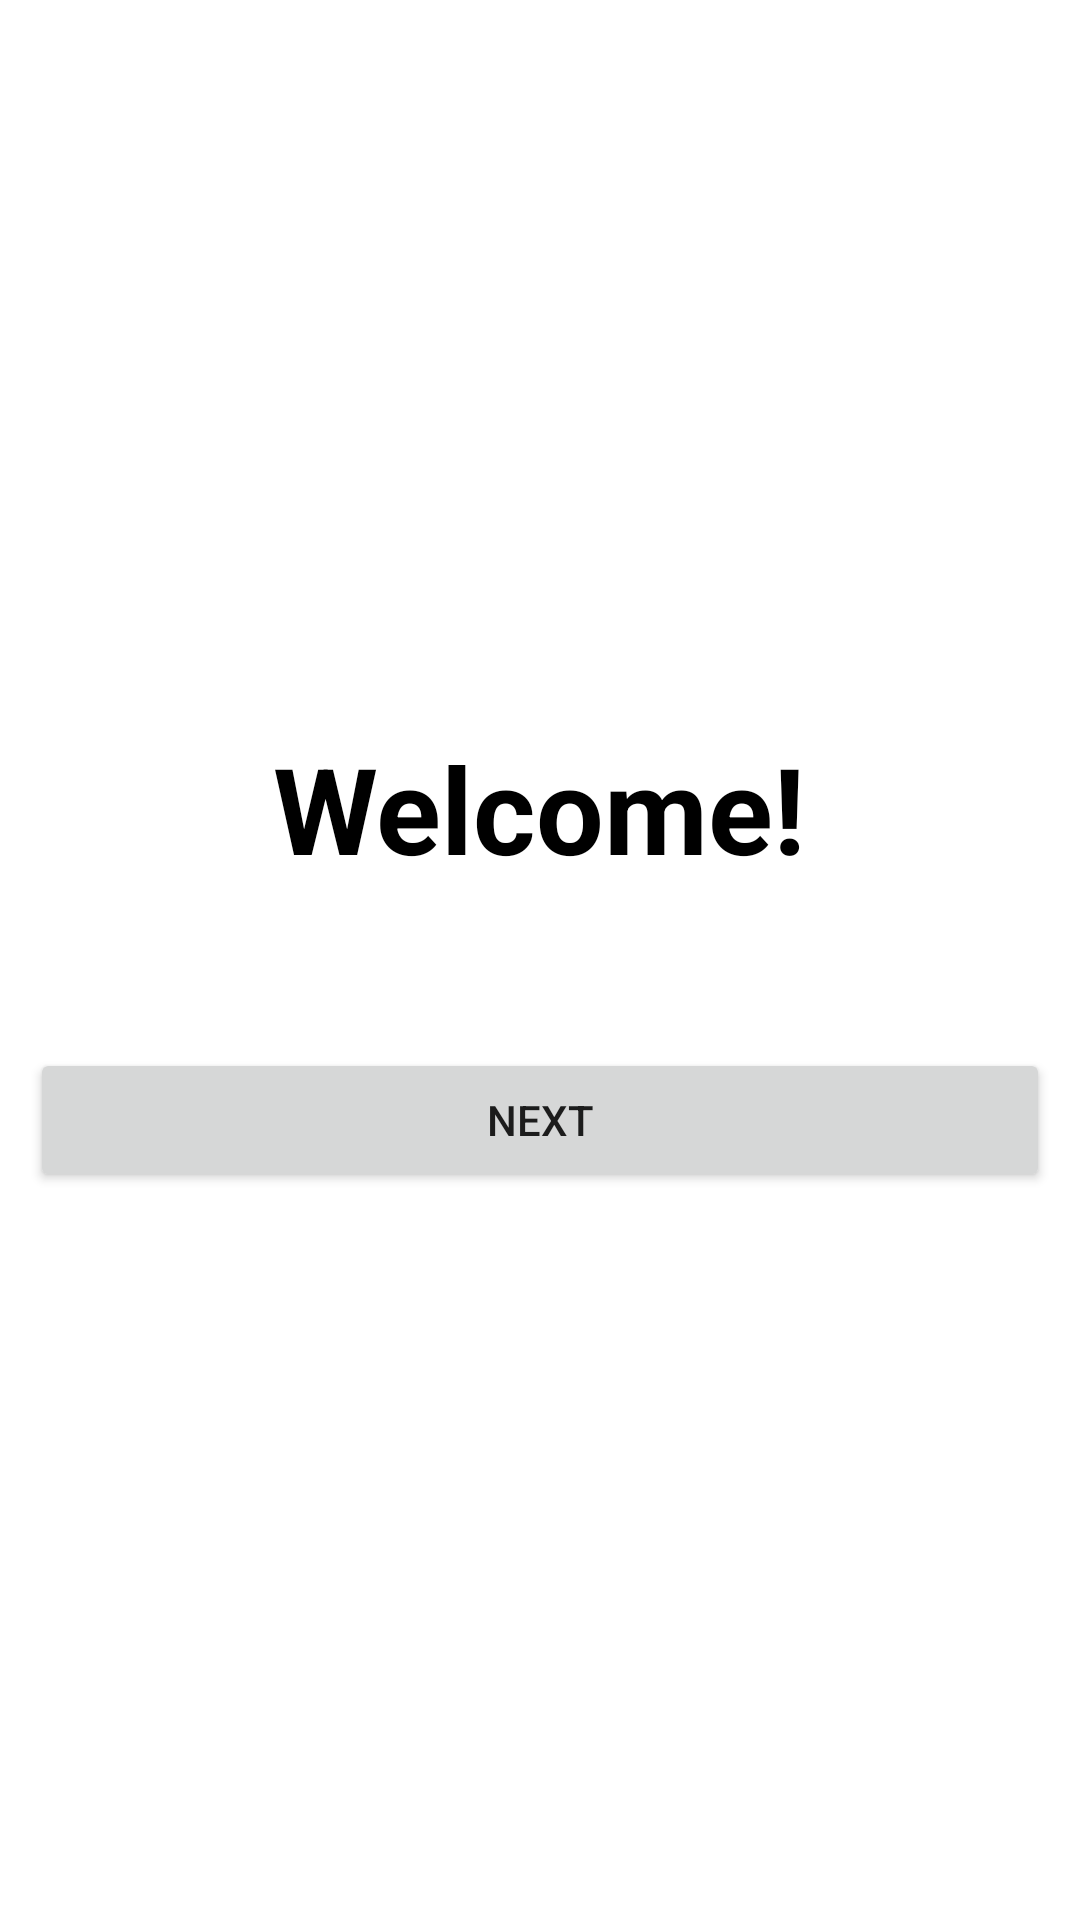

Here is an Android app screen rendered from its layout file. Give the layout XML and the strings, colors and styles it references.
<!-- AndroidManifest.xml: application theme Theme.ShoeStore -->
<!-- res/layout/fragment_welcome.xml -->
<?xml version="1.0" encoding="utf-8"?>
<layout xmlns:android="http://schemas.android.com/apk/res/android"
    xmlns:tools="http://schemas.android.com/tools">

    

    <LinearLayout
        android:layout_width="match_parent"
        android:layout_height="match_parent"
        android:gravity="center"
        android:orientation="vertical"
        android:padding="@dimen/padding_10dp"
        tools:context=".ui.view.WelcomeFragment">

        <TextView
            style="@style/bold_40sp"
            android:layout_width="wrap_content"
            android:layout_height="wrap_content"
            android:text="@string/welcome" />

        <TextView
            android:id="@+id/tv_id"
            style="@style/bold_40sp"
            android:layout_width="wrap_content"
            android:layout_height="wrap_content"
            tools:text="Tester" />

        <Button
            android:id="@+id/btn_welcome_next"
            android:layout_width="match_parent"
            android:layout_height="wrap_content"
            android:text="@string/next" />

    </LinearLayout>
</layout>
<!-- resources referenced by this layout -->
<resources>
  <dimen name="padding_10dp">10dp</dimen>
  <string name="next">NEXT</string>
  <string name="welcome">Welcome!</string>
  <style name="bold_40sp">
          <item name="android:textColor">@color/black</item>
          <item name="android:textSize">40sp</item>
          <item name="android:textStyle">bold</item>
      </style>
  <style name="Theme.ShoeStore" parent="Theme.MaterialComponents.DayNight.NoActionBar">
          
          <item name="colorPrimary">@color/purple_500</item>
          <item name="colorPrimaryVariant">@color/purple_700</item>
          <item name="colorOnPrimary">@color/white</item>
          
          <item name="colorSecondary">@color/purple_200</item>
          <item name="colorSecondaryVariant">@color/purple_200</item>
          <item name="colorOnSecondary">@color/black</item>
          
          <item name="android:statusBarColor" tools:targetApi="l">?attr/colorPrimaryVariant</item>
          
      </style>
  <!-- not gathered from this repository: default colours our renderer supplied (Android Studio template values) -->
  <color name="purple_200">#FFBB86FC</color>
  <color name="purple_500">#FF6200EE</color>
  <color name="purple_700">#FF3700B3</color>
  <color name="black">#FF000000</color>
  <color name="white">#FFFFFFFF</color>
</resources>
